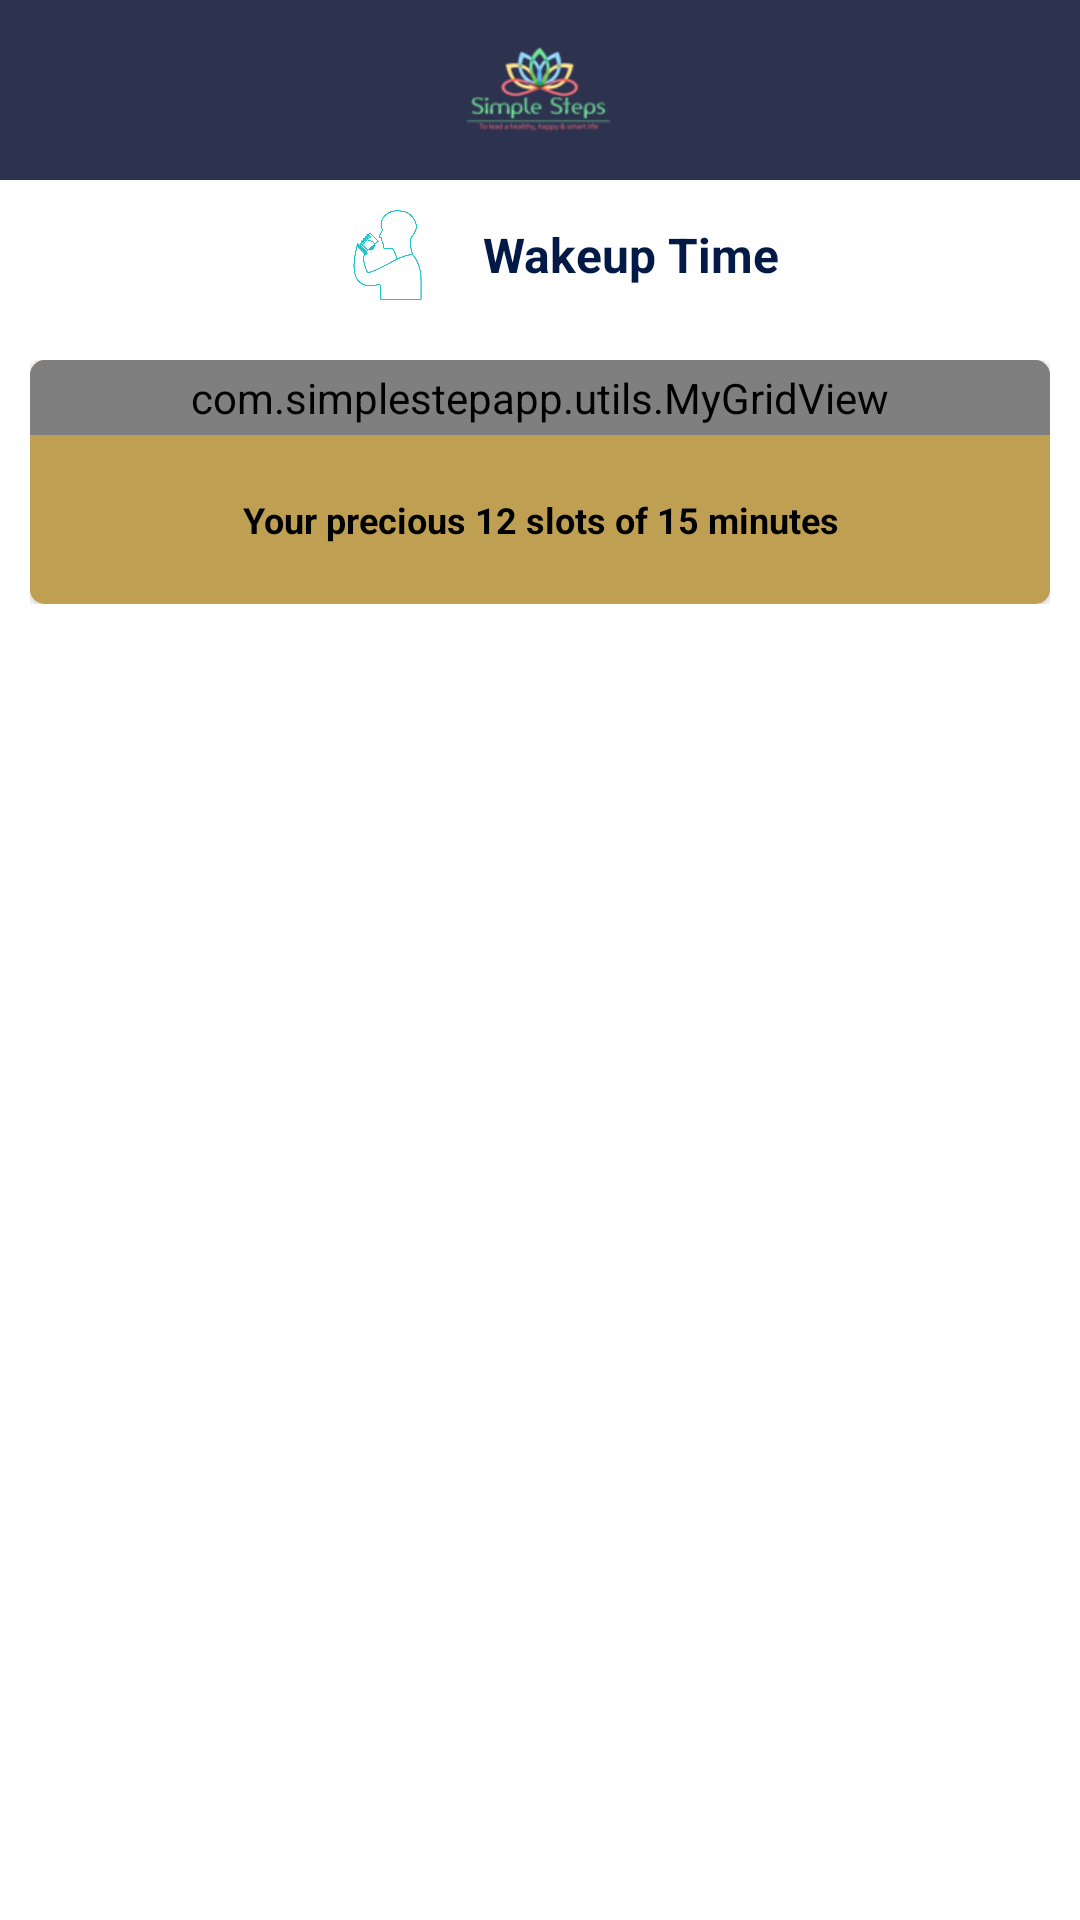

Here is an Android app screen rendered from its layout file. Give the layout XML and the strings, colors and styles it references.
<!-- AndroidManifest.xml: application theme AppTheme -->
<!-- res/layout/frag_waterintake.xml -->
<?xml version="1.0" encoding="utf-8"?>
<RelativeLayout xmlns:android="http://schemas.android.com/apk/res/android"
    xmlns:app="http://schemas.android.com/apk/res-auto"
    android:layout_width="match_parent"
    android:layout_height="match_parent"
    android:background="#ffffff"
    android:orientation="vertical">


    <include
        android:id="@+id/lytHdr"
        android:layout_width="match_parent"
        android:layout_height="wrap_content"
        layout="@layout/lyt_header" />



    <ScrollView
        android:id="@+id/scroll_View"
        android:layout_width="match_parent"
        android:layout_height="match_parent"
        android:fillViewport="true"
        android:fitsSystemWindows="true"
        android:layout_below="@+id/lytHdr"
        >


        <LinearLayout
            android:layout_width="match_parent"
            android:layout_height="wrap_content"
            android:orientation="vertical">

            <LinearLayout
                android:layout_width="match_parent"
                android:layout_height="50dp"
                android:gravity="center">

                <ImageView
                    android:id="@+id/imageView"
                    android:layout_width="30dp"
                    android:layout_height="30dp"
                    android:layout_alignParentStart="true"
                    android:layout_alignParentTop="true"
                    android:layout_margin="15dp"
                    android:layout_marginStart="60dp"
                    android:layout_marginTop="1dp"
                    app:srcCompat="@drawable/drining_water" />

                <android.support.v7.widget.AppCompatTextView
                    android:id="@+id/txt_QtnHdng"
                    style="@style/style_Hdr_Txt"
                    android:layout_width="wrap_content"
                    android:layout_height="wrap_content"
                    android:gravity="center"
                    android:text="@string/txtHdng_Q1"
                    android:textColor="#021a45"
                    android:textSize="16sp" />

            </LinearLayout>

            <LinearLayout
                android:layout_width="match_parent"
                android:layout_height="wrap_content"
                android:layout_margin="10dp"
                android:orientation="vertical">

                <android.support.v7.widget.AppCompatTextView
                    style="@style/style_Hdr_Txt"
                    android:layout_width="match_parent"
                    android:layout_height="wrap_content"
                    android:text="@string/slctTimeslot"
                    android:visibility="gone"/>

                <android.support.v7.widget.CardView
                    android:layout_width="match_parent"
                    android:layout_height="wrap_content"
                    android:elevation="5dp"
                    app:cardBackgroundColor="#f76f34"
                    app:cardCornerRadius="5dp">

                    <LinearLayout
                        android:layout_width="match_parent"
                        android:layout_height="wrap_content"
                        android:orientation="vertical">

                        <com.simplestepapp.utils.MyGridView
                            android:id="@+id/grid_view"
                            android:layout_width="fill_parent"
                            android:layout_height="wrap_content"
                            android:columnWidth="10dp"
                            android:gravity="center"
                            android:horizontalSpacing="2dp"
                            android:numColumns="4"
                            android:padding="3dp"
                            android:stretchMode="columnWidth"
                            android:verticalSpacing="2dp">

                        </com.simplestepapp.utils.MyGridView>


                        <android.support.v7.widget.AppCompatTextView
                            android:id="@+id/txt_QtnCaptn"
                            style="@style/style_Hdr_Txt"
                            android:layout_width="match_parent"
                            android:layout_height="wrap_content"
                            android:padding="20dp"
                            android:text="@string/txt_Quatn1"
                            android:gravity="center"
                            android:background="#bfa053"/>

                    </LinearLayout>



                </android.support.v7.widget.CardView>


            </LinearLayout>

            <LinearLayout
                android:id="@+id/lyt_QtnOptns"
                android:layout_width="match_parent"
                android:layout_height="wrap_content"
                android:orientation="vertical"
                android:visibility="invisible">

                <android.support.v7.widget.AppCompatTextView
                    android:id="@+id/txt_QtnOptns"
                    style="@style/style_Hdr_Txt"
                    android:layout_width="match_parent"
                    android:layout_height="wrap_content"
                    android:text="@string/brush_Q1"
                    android:layout_margin="5dp"/>

                <RadioGroup
                    android:id="@+id/rG_WakeUp"
                    android:layout_width="match_parent"
                    android:layout_height="wrap_content"
                    android:layout_margin="20dp"
                    android:orientation="vertical">

                    <RadioButton
                        android:id="@+id/rBtn_WOne"
                        android:layout_width="match_parent"
                        android:layout_height="wrap_content"
                        android:text="2" />

                    <RadioButton
                        android:id="@+id/rBtn_WTwo"
                        android:layout_width="match_parent"
                        android:layout_height="wrap_content"
                        android:text="1" />

                    <RadioButton
                        android:id="@+id/rBtn_WThre"
                        android:layout_width="match_parent"
                        android:layout_height="wrap_content"
                        android:text="0" />

                    <RadioButton
                        android:id="@+id/rBtn_WFur"
                        android:layout_width="match_parent"
                        android:layout_height="wrap_content"
                        android:text="0" />


                </RadioGroup>

            </LinearLayout>

            <LinearLayout
                android:id="@+id/lyt_list_Why"
                android:layout_width="match_parent"
                android:layout_height="wrap_content"
                android:layout_margin="10dp"
                android:orientation="vertical"
                android:visibility="invisible">

                <android.support.v7.widget.CardView
                    android:layout_width="match_parent"
                    android:layout_height="wrap_content"
                    android:elevation="5dp"
                    android:padding="5dp"
                    app:cardBackgroundColor="#fbfcfb"
                    app:cardCornerRadius="5dp">

                    <LinearLayout
                        android:layout_width="match_parent"
                        android:layout_height="wrap_content"
                        android:orientation="vertical">

                        <android.support.v7.widget.AppCompatTextView
                            style="@style/style_Hdr_Txt"
                            android:layout_width="match_parent"
                            android:layout_height="wrap_content"
                            android:text="Why:" />

                        <RadioGroup
                            android:id="@+id/rGrp_WhyOptions"
                            android:layout_width="match_parent"
                            android:layout_height="wrap_content"
                            android:orientation="vertical">

                            <RadioButton
                                android:id="@+id/rBtn_op1"
                                android:layout_width="match_parent"
                                android:layout_height="wrap_content"
                                android:text="@string/rBtnTxtOption1" />

                            <RadioButton
                                android:id="@+id/rBtn_op2"
                                android:layout_width="match_parent"
                                android:layout_height="wrap_content"
                                android:text="@string/rBtnTxtOption2" />

                            <RadioButton
                                android:id="@+id/rBtn_op3"
                                android:layout_width="match_parent"
                                android:layout_height="wrap_content"
                                android:text="@string/rBtnTxtOption3" />


                        </RadioGroup>
                    </LinearLayout>

                </android.support.v7.widget.CardView>

            </LinearLayout>

            <android.support.v7.widget.AppCompatTextView
                android:id="@+id/txt_Next"
                style="@style/style_Hdr_Txt"
                android:layout_width="wrap_content"
                android:layout_height="wrap_content"
                android:layout_gravity="end"
                android:layout_margin="15dp"
                android:text="Next"
                android:visibility="invisible"/>


        </LinearLayout>


    </ScrollView>



</RelativeLayout>
<!-- res/layout/lyt_header.xml (included above) -->
<?xml version="1.0" encoding="utf-8"?>
<RelativeLayout xmlns:android="http://schemas.android.com/apk/res/android"
    android:layout_width="match_parent"
    android:layout_height="match_parent"
    android:orientation="vertical">

    <LinearLayout
        android:id="@+id/lyt_Hdr"
        android:layout_width="match_parent"
        android:layout_height="60dp"
        android:gravity="center"
        android:orientation="horizontal"
        android:background="@color/colorPrimary">

        <android.support.v7.widget.AppCompatImageView
            android:layout_width="50dp"
            android:layout_height="50dp"
            android:src="@drawable/logo"
            android:gravity="center" />

        <android.support.v7.widget.AppCompatTextView
            android:id="@+id/txt_Hdng"
            style="@style/style_Hdr_Txt"
            android:layout_width="match_parent"
            android:layout_height="wrap_content"
            android:gravity="center"
            android:text="SimpleSteps"
            android:textColor="#FFFFFF"
            android:textSize="20dp"
            android:visibility="gone"/>

    </LinearLayout>

</RelativeLayout>
<!-- resources referenced by this layout -->
<resources>
  <color name="colorPrimary">#2D324F</color>
  <!-- drawable drining_water: png bitmap (drawable, 22762 bytes) -->
  <!-- drawable logo: png bitmap (drawable, 7205 bytes) -->
  <string name="brush_Q1">How many times do you brush your tooth</string>
  <string name="rBtnTxtOption1">This is my routine, I think I am doing right.</string>
  <string name="rBtnTxtOption2">This is my routine, not sure about advantages/ disadvantages. </string>
  <string name="rBtnTxtOption3">I wish to improve but not able to manage.</string>
  <string name="slctTimeslot">Select Time Slot</string>
  <string name="txtHdng_Q1">Wakeup Time </string>
  <string name="txt_Quatn1">Your precious 12 slots of 15 minutes </string>
  <style name="style_Hdr_Txt" style="@style/Widget.AppCompat.TextView">
          <item name="android:textStyle">bold</item>
          <item name="android:textColor">#000000</item>
          <item name="android:textSize">12sp</item>
          <item name="android:padding">2dp</item>
          <item name="android:gravity">center_vertical</item>
          <item name="android:maxLines">1</item>
          <item name="android:textAllCaps">false</item>
          <item name="android:fontFamily">sans-serif</item>
      </style>
  <style name="AppTheme" parent="AppBaseTheme">
         
        
          <item name="android:windowSoftInputMode">adjustResize|stateAlwaysHidden</item>
  
      </style>
  <style name="AppBaseTheme" parent="Theme.AppCompat.Light.DarkActionBar">
          
          <item name="colorPrimary">@color/colorPrimary</item>
          <item name="colorPrimaryDark">@color/colorPrimaryDark</item>
          <item name="colorAccent">@color/colorAccent</item>
      </style>
  <color name="colorPrimaryDark">#2D324F</color>
  <color name="colorAccent">#FF4081</color>
</resources>
